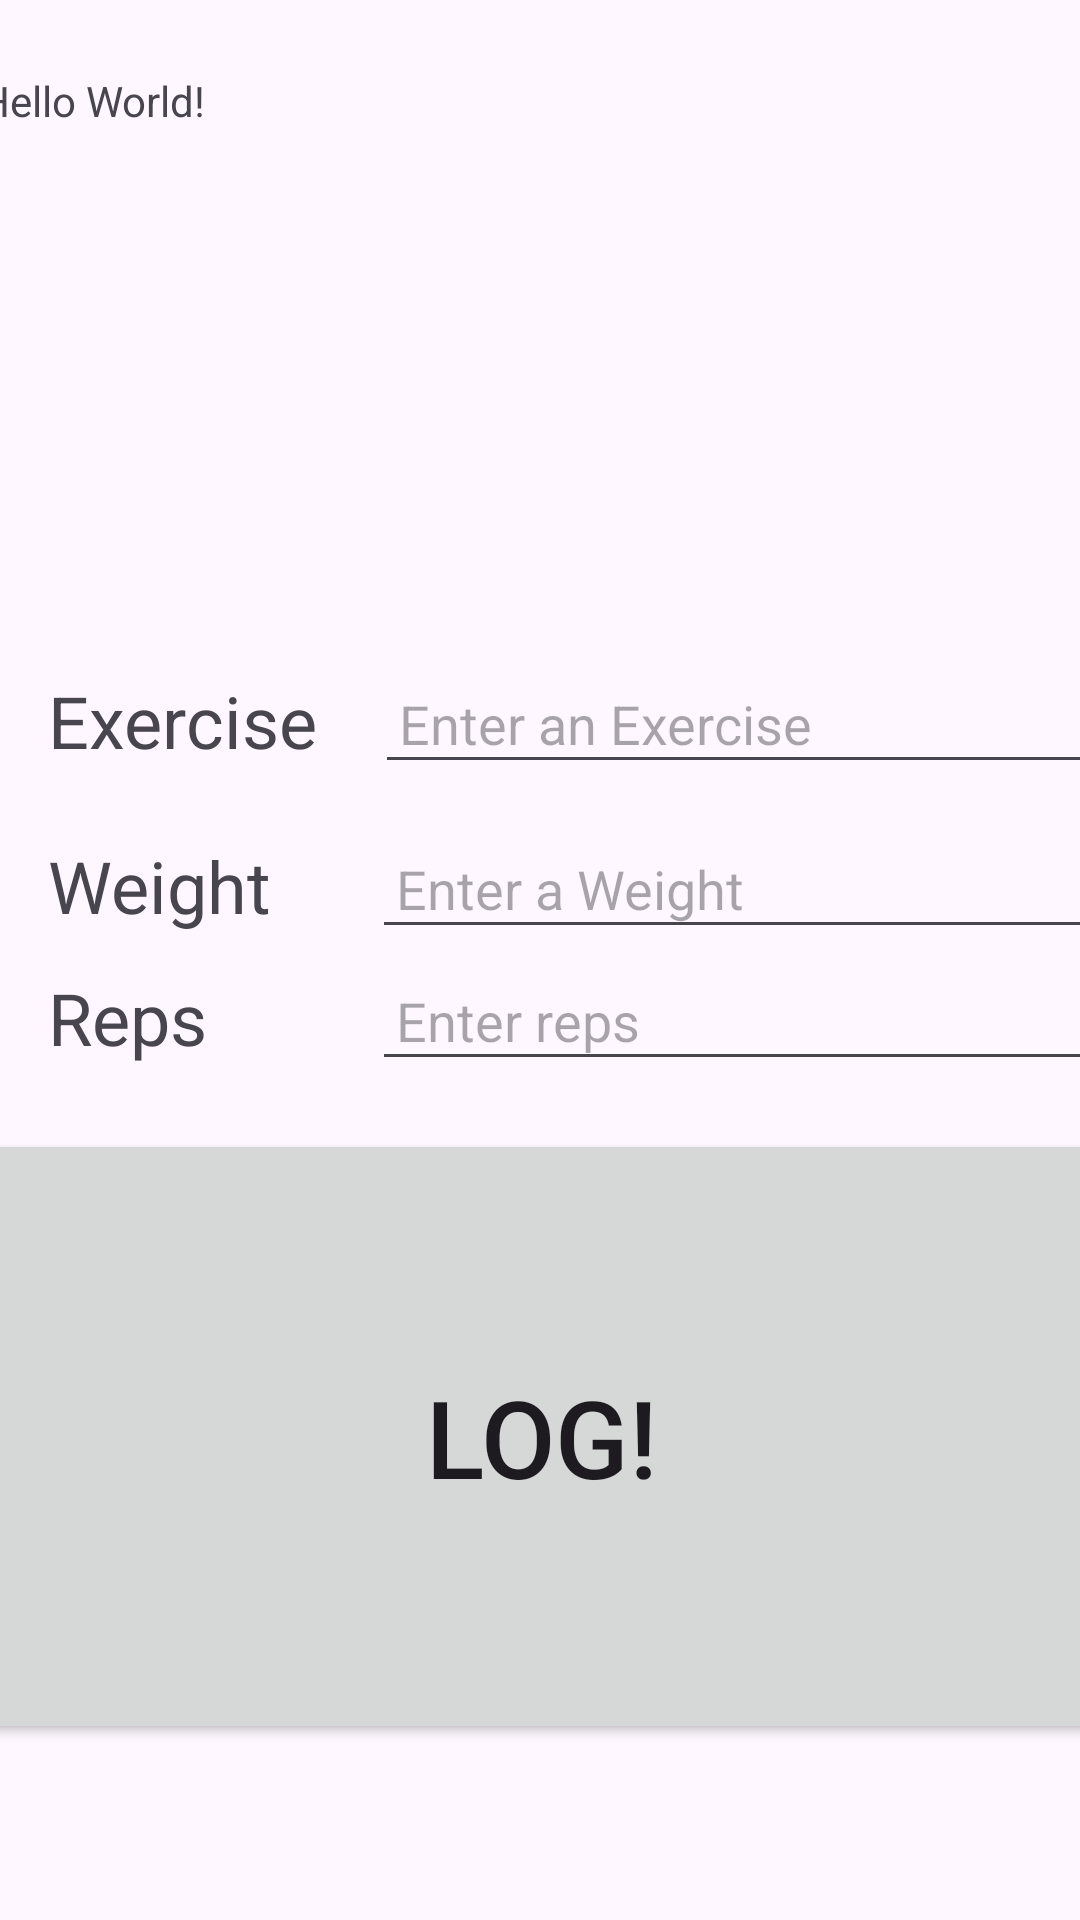

The Android layout XML behind this screen, and the referenced resources:
<!-- AndroidManifest.xml: application theme Theme.Hw03_GymLog -->
<!-- res/layout/activity_main.xml -->
<?xml version="1.0" encoding="utf-8"?>
<androidx.constraintlayout.widget.ConstraintLayout xmlns:android="http://schemas.android.com/apk/res/android"
    xmlns:app="http://schemas.android.com/apk/res-auto"
    xmlns:tools="http://schemas.android.com/tools"
    android:id="@+id/main"
    android:layout_width="match_parent"
    android:layout_height="match_parent"
    tools:context=".MainActivity">

    <TextView
        android:id="@+id/logDisplayTextView"
        android:layout_width="390dp"
        android:layout_height="200dp"
        android:layout_marginTop="16dip"
        android:padding="8dp"
        android:text="Hello World!"
        app:layout_constraintEnd_toEndOf="parent"
        app:layout_constraintStart_toStartOf="parent"
        app:layout_constraintTop_toTopOf="parent" />

    <TextView
        android:id="@+id/exerciseLabelTextView"
        android:layout_width="101dp"
        android:layout_height="47dp"
        android:layout_marginStart="16dp"
        android:layout_marginTop="8dp"
        android:text="@string/exercise"
        android:textSize="24sp"
        app:layout_constraintStart_toStartOf="parent"
        app:layout_constraintTop_toBottomOf="@+id/logDisplayTextView" />

    <EditText
        android:id="@+id/exerciseInputEditText"
        android:layout_width="268dp"
        android:layout_height="39dp"
        android:layout_marginStart="8dp"
        android:hint="@string/enter_an_exercise"
        android:inputType="textAutoComplete"
        android:padding="8dp"
        app:layout_constraintBaseline_toBaselineOf="@+id/exerciseLabelTextView"
        app:layout_constraintBaseline_toBottomOf="@id/logDisplayTextView"
        app:layout_constraintStart_toEndOf="@+id/exerciseLabelTextView" />

    <TextView
        android:id="@+id/weightLabelTextView"
        android:layout_width="100dp"
        android:layout_height="36dp"
        android:layout_marginStart="16dip"
        android:layout_marginTop="8dp"
        android:text="@string/weight"
        android:textSize="24sp"
        app:layout_constraintStart_toStartOf="parent"
        app:layout_constraintTop_toBottomOf="@id/exerciseLabelTextView" />

    <EditText
        android:id="@+id/weightInputEditText"
        android:layout_width="268dp"
        android:layout_height="39dp"
        android:layout_marginStart="8dp"
        android:hint="@string/enter_a_weight"
        android:inputType="number|numberDecimal"
        android:padding="8dp"
        app:layout_constraintBaseline_toBaselineOf="@+id/weightLabelTextView"
        app:layout_constraintBaseline_toBottomOf="@id/logDisplayTextView"
        app:layout_constraintStart_toEndOf="@+id/weightLabelTextView" />

    <TextView
        android:id="@+id/repLabelTextView"
        android:layout_width="100dp"
        android:layout_height="36dp"
        android:layout_marginStart="16dip"
        android:layout_marginTop="8dp"
        android:text="@string/reps"
        android:textSize="24sp"
        app:layout_constraintStart_toStartOf="parent"
        app:layout_constraintTop_toBottomOf="@id/weightLabelTextView" />

    <EditText
        android:id="@+id/repInputEditText"
        android:layout_width="268dp"
        android:layout_height="39dp"
        android:layout_marginStart="8dp"
        android:hint="@string/enter_reps"
        android:inputType="number"
        android:padding="8dp"
        app:layout_constraintBaseline_toBaselineOf="@+id/repLabelTextView"
        app:layout_constraintBaseline_toBottomOf="@id/logDisplayTextView"
        app:layout_constraintStart_toEndOf="@+id/repLabelTextView" />

    <Button
        android:layout_width="390dp"
        android:layout_height="205dp"
        android:layout_marginTop="16dp"
        android:text="@string/log"
        android:textSize="36sp"
        app:layout_constraintEnd_toEndOf="parent"
        app:layout_constraintStart_toStartOf="parent"
        app:layout_constraintTop_toBottomOf="@+id/repInputEditText"
        android:id="@+id/logButton"/>


</androidx.constraintlayout.widget.ConstraintLayout>
<!-- resources referenced by this layout -->
<resources>
  <string name="enter_a_weight">Enter a Weight</string>
  <string name="enter_an_exercise">Enter an Exercise</string>
  <string name="enter_reps">Enter reps</string>
  <string name="exercise">Exercise</string>
  <string name="log">Log!</string>
  <string name="reps">Reps</string>
  <string name="weight">Weight</string>
  <style name="Theme.Hw03_GymLog" parent="Base.Theme.Hw03_GymLog" />
  <style name="Base.Theme.Hw03_GymLog" parent="Theme.Material3.DayNight.NoActionBar">
          
          
      </style>
</resources>
